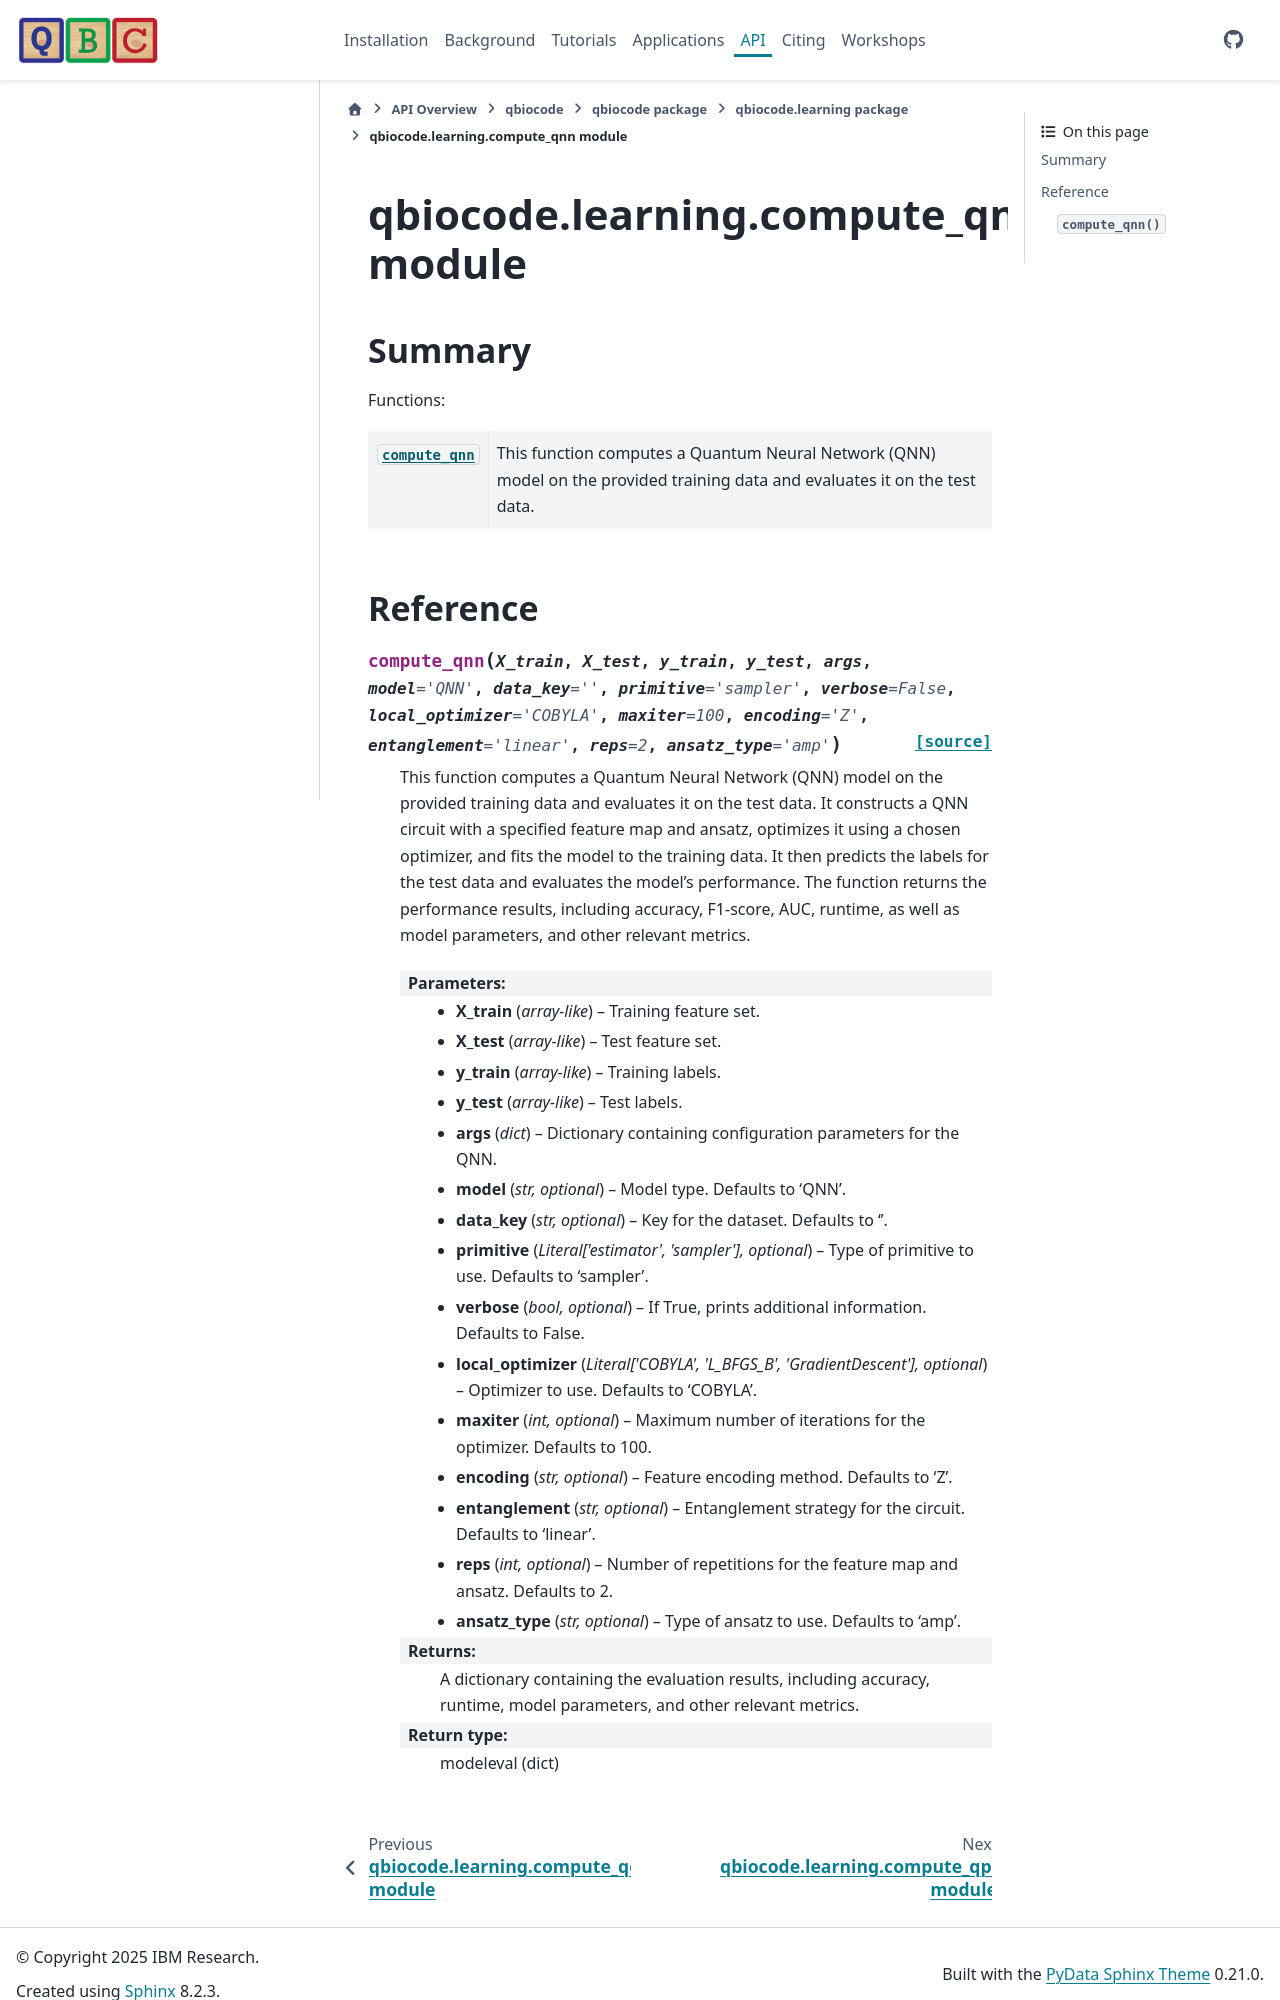

repository: qiskit-community/QBioCode · page: api/qbiocode.learning.compute_qnn.html · generator: sphinx


:autogenerated:

qbiocode.learning.compute_qnn module
====================================

.. currentmodule:: qbiocode.learning.compute_qnn

.. automodule:: qbiocode.learning.compute_qnn
    :members: compute_qnn
    :undoc-members:
    :show-inheritance:
    :member-order: bysource

    Summary
    -------

    Functions:

    .. autosummary::
        :nosignatures:

        compute_qnn
